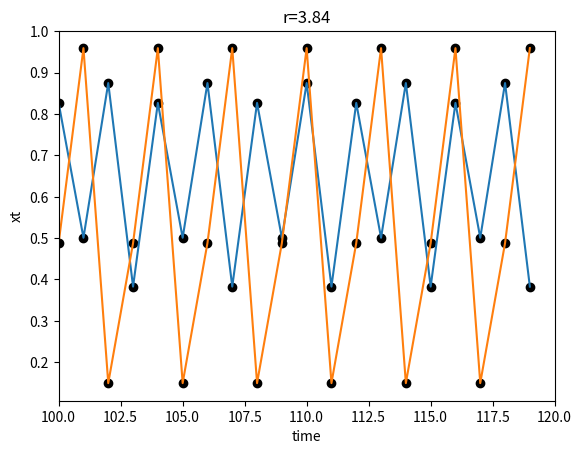

Here is the Python script that generated this plot:
from numpy import *
from matplotlib.pyplot import *

def f(r,x):
	return r*x*(1-x)

def eq(start,r,iteration,fig):
	x=start
	xt=[]
	T=[]
	t=0
	for i in range(iteration):
		xt.append(x)
		T.append(t)
		t+=1
		x=f(r,x)

	plot(T,xt)
	scatter(T,xt,color='black')
	xlabel('time')
	ylabel('xt')
	xlim(100,120)
	title('r={0}'.format(r))
	grid()
	savefig(fig)
	show()

eq(0.2,3.5,120,'fig 1.pdf')
eq(0.2,3.84,120,'fig 2.pdf')
